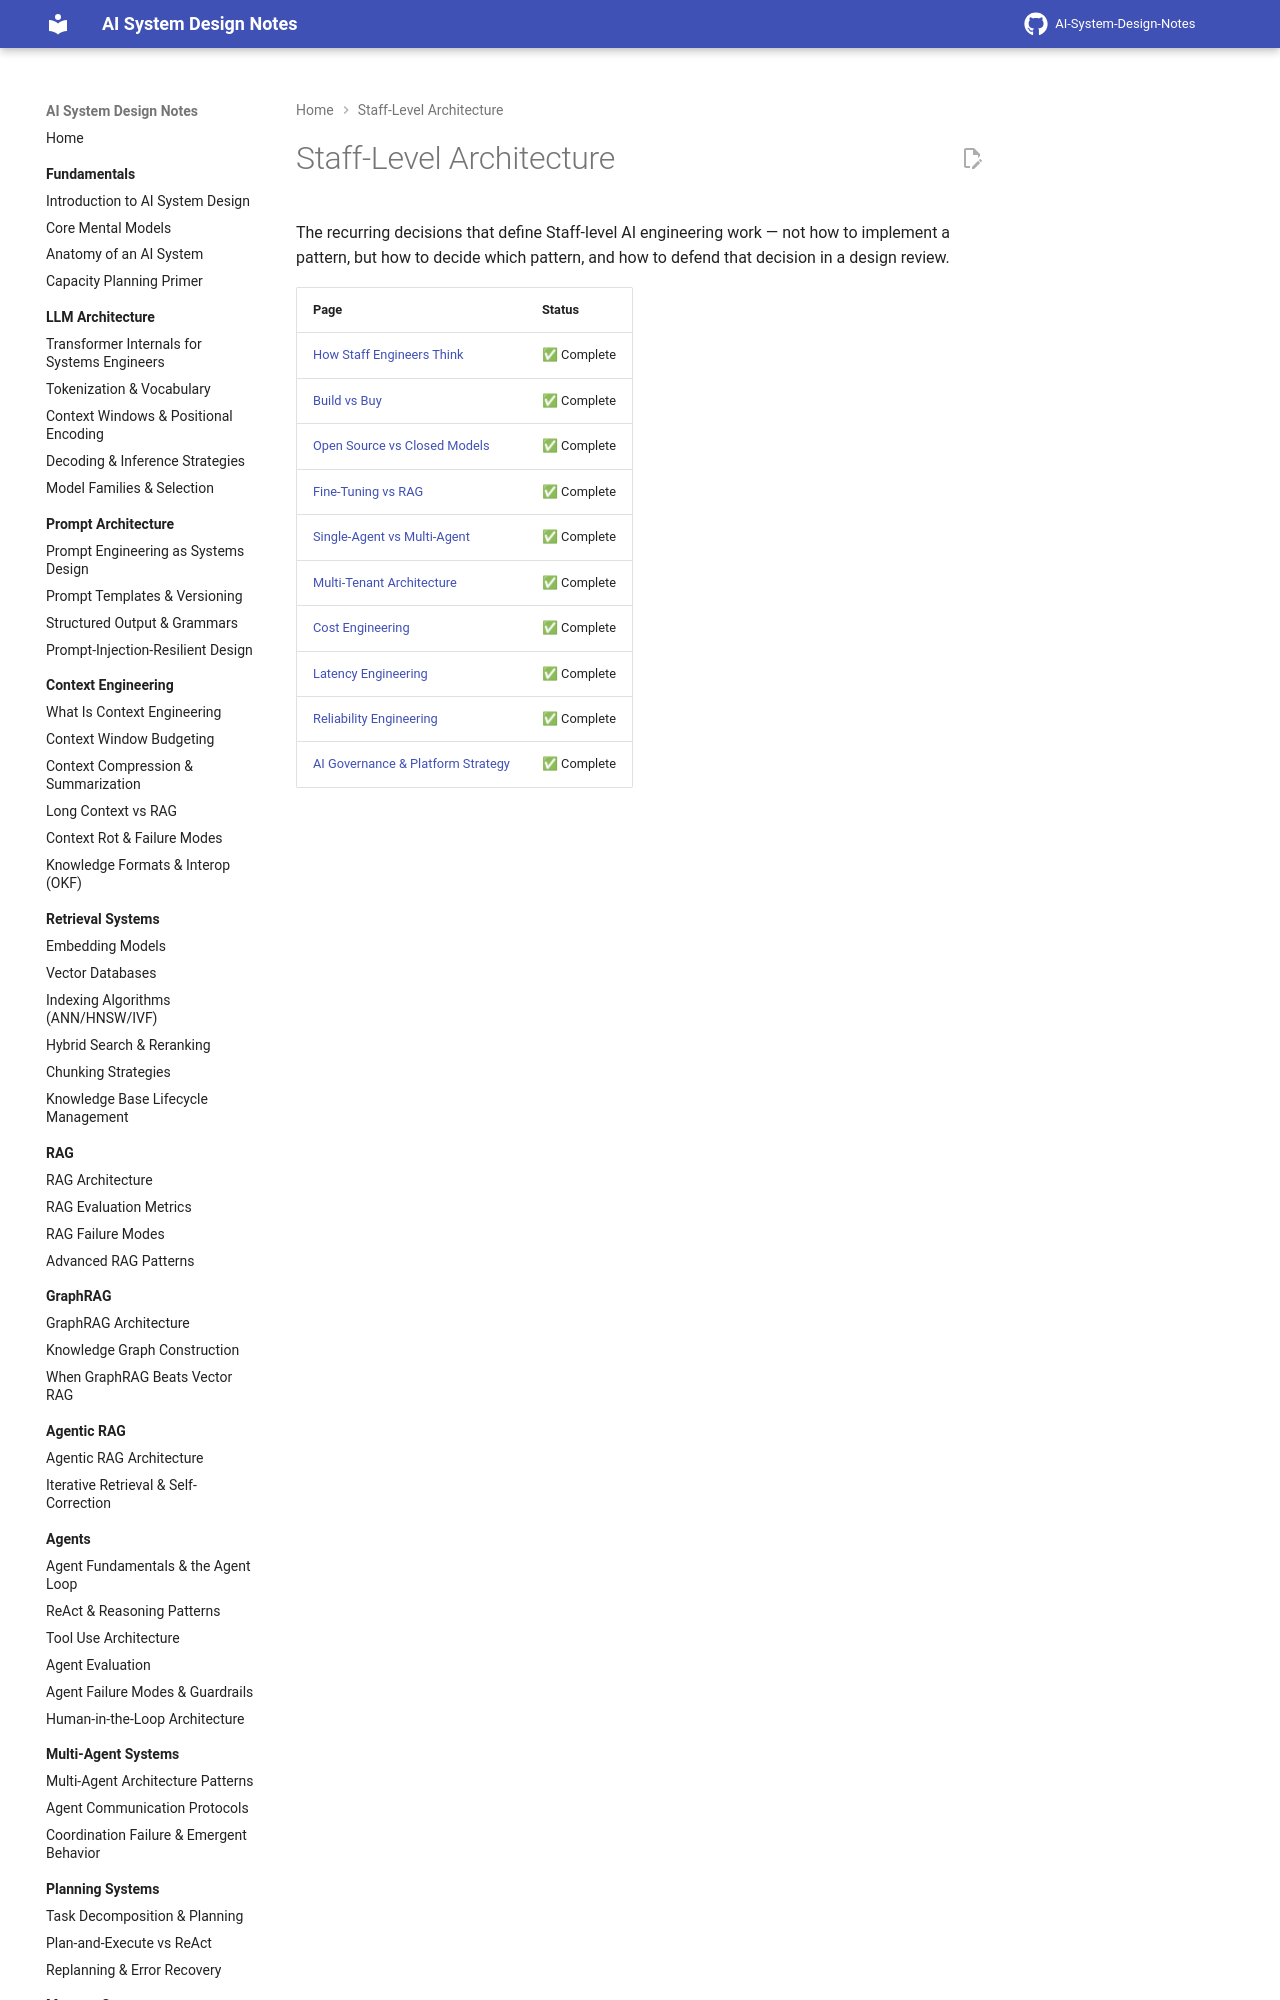

repository: GyanendraChaubey/AI-System-Design-Notes · page: 23-staff-level-architecture/index.html · generator: mkdocs

# Staff-Level Architecture

The recurring decisions that define Staff-level AI engineering work — not how to implement a pattern, but how to decide which pattern, and how to defend that decision in a design review.
